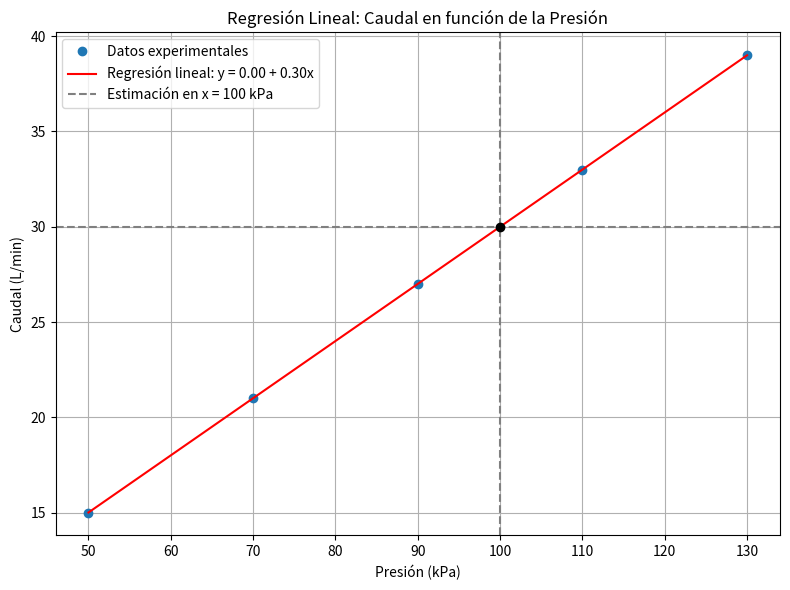

Here is the Python script that generated this plot:
import numpy as np
import matplotlib.pyplot as plt

# Datos del experimento: presión (kPa) y caudal (L/min)
x = np.array([50, 70, 90, 110, 130])     # Presión en kPa
y = np.array([15, 21, 27, 33, 39])       # Caudal en L/min

# Cálculo de los coeficientes de regresión lineal
n = len(x)
sum_x = np.sum(x)
sum_y = np.sum(y)
sum_xy = np.sum(x * y)
sum_x2 = np.sum(x**2)

b = (n * sum_xy - sum_x * sum_y) / (n * sum_x2 - sum_x**2)
a = (sum_y - b * sum_x) / n

print("Coeficientes de la regresión lineal:")
print(f"a (intercepto) = {a:.4f} L/min")
print(f"b (pendiente) = {b:.4f} L/min/kPa")

# Estimación para x = 100 kPa
x_estimado = 100
y_estimado = a + b * x_estimado
print(f"\nCaudal estimado a 100 kPa: {y_estimado:.2f} L/min")

# Predicción para graficar
x_vals = np.linspace(min(x), max(x), 100)
y_pred = a + b * x_vals

# Gráfica
plt.figure(figsize=(8,6))
plt.plot(x, y, 'o', label='Datos experimentales')
plt.plot(x_vals, y_pred, '-', color='red', label=f'Regresión lineal: y = {a:.2f} + {b:.2f}x')
plt.axvline(x_estimado, color='gray', linestyle='--', label=f'Estimación en x = {x_estimado} kPa')
plt.axhline(y_estimado, color='gray', linestyle='--')
plt.scatter(x_estimado, y_estimado, color='black', zorder=5)
plt.xlabel('Presión (kPa)')
plt.ylabel('Caudal (L/min)')
plt.title('Regresión Lineal: Caudal en función de la Presión')
plt.legend()
plt.grid(True)
plt.tight_layout()
plt.show()